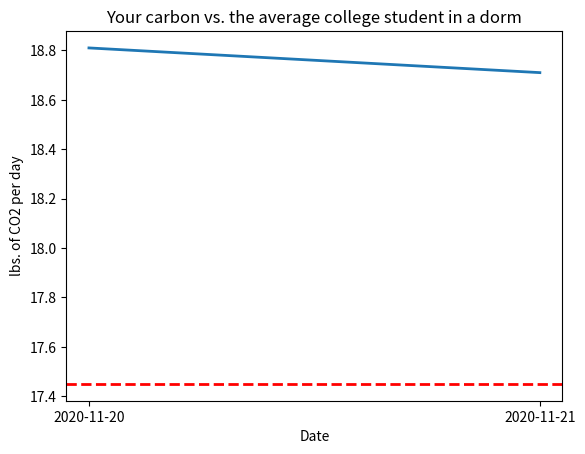

Python code for this plot: (Note: this script raises an exception after producing the figure.)
#Graphs the user's carbon against a baseline average
AVG_CARBON = 6370.09
DAILY_AVG = 17.45

import matplotlib.pyplot as plt
import matplotlib.dates as mdates
from datetime import datetime

def avg_carbon(usr_carbon, userID):
    dcarbon = []; dates = []
    for c in usr_carbon:
        dcarbon.append(c[0])
        date = datetime.strptime(c[1], '%Y-%m-%d')
        dates.append(date)

    ax = plt.gca()
    formatter = mdates.DateFormatter("%Y-%m-%d")
    ax.xaxis.set_major_formatter(formatter)
    locator = mdates.DayLocator()
    ax.xaxis.set_major_locator(locator)
    if (len(dates) > 1):
        plt.plot(dates, dcarbon, linewidth=2, label="Your carbon")
    else:
        ax.axhline(dcarbon[0], linewidth=2, label="Your carbon (projected until you enter more data)")
    ax.axhline(DAILY_AVG, linewidth=2, linestyle='--', color = 'r', label="Average carbon")
    plt.title("Your carbon vs. the average college student in a dorm")
    plt.ylabel("lbs. of CO2 per day")
    plt.xlabel("Date")

    path = "static/figures/"+userID+"_avg_carbon"#added username to create folders for user for syconicity
    plt.savefig(path, bbox_inches='tight', transparent=True)
    #plt.show()

def avg_carbon_str(usr_carbon):
    diff = round(AVG_CARBON - usr_carbon, 2)
    comp = " the average college student living in a dorm"
    if diff == 0:
        return "You use the same amount of carbon as" + comp
    elif diff < 0:
        return "You use " +str(abs(diff))+ " more lbs of CO2/yr. than" + comp
    else:
        return "You use " +str(abs(diff))+ " less lbs of CO2/yr. than" + comp

if __name__ == '__main__':
    # Unit test
    avg_carbon([[18.81, '2020-11-20'], [18.71, '2020-11-21']], "-1")
    print(avg_carbon_str(5000))
    print(avg_carbon_str(500))
    print(avg_carbon_str(5001))
